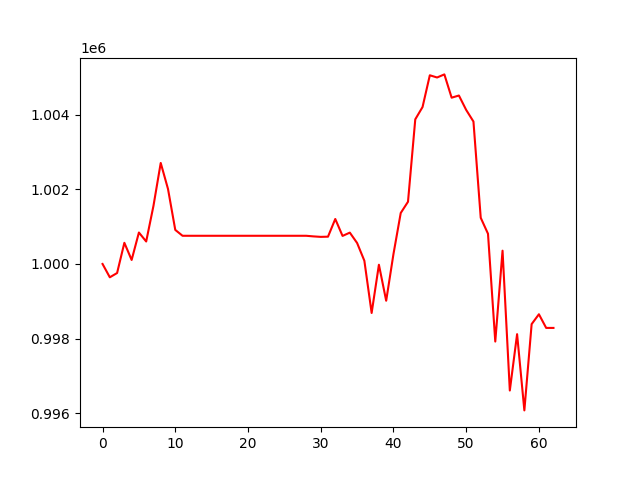

Values plotted in this chart, from the file beside it:
, 0
0, 1000000
1, 999643
2, 999757
3, 1000567
4, 1000107
5, 1000843
6, 1000602
7, 1001556
8, 1002707
9, 1002010
10, 1000913
11, 1000755
12, 1000755
13, 1000755
14, 1000755
15, 1000755
16, 1000755
17, 1000755
18, 1000755
19, 1000755
20, 1000755
21, 1000755
22, 1000755
23, 1000755
24, 1000755
25, 1000755
26, 1000755
27, 1000755
28, 1000755
29, 1000739
30, 1000726
31, 1000731
32, 1001206
33, 1000752
34, 1000840
35, 1000563
36, 1000086
37, 998687
38, 999980
39, 999014
40, 1000264
41, 1001366
42, 1001668
43, 1003877
44, 1004206
45, 1005057
46, 1004998
47, 1005081
48, 1004457
49, 1004515
50, 1004129
51, 1003817
52, 1001238
53, 1000809
54, 997920
55, 1000356
56, 996608
57, 998118
58, 996075
59, 998388
... 3 more rows
